Run: headless pygame with SDL's dummy video driver; simulated clock (each Clock.tick advances the game by its frame time, no real sleeping); random seed 0; keys injected as events and as key.get_pressed() state; no mouse input.
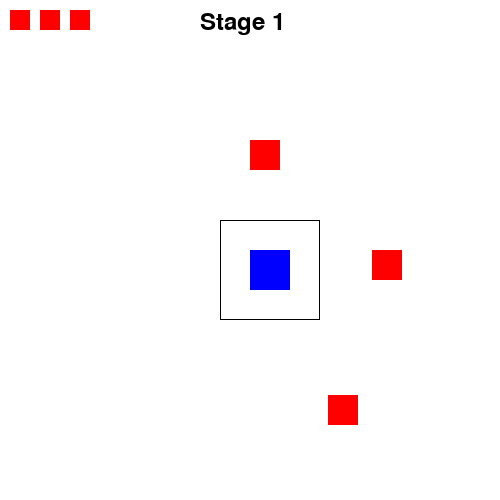
Frame 1 of 3 · flips 1–60 · no input
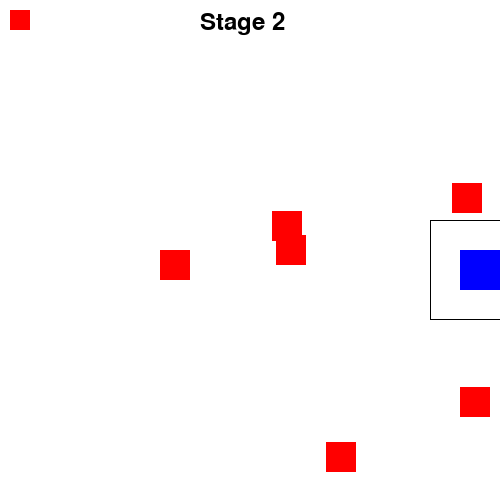
Frame 2 of 3 · flips 61–180 · tapped SPACE, RETURN · held RIGHT (→), D
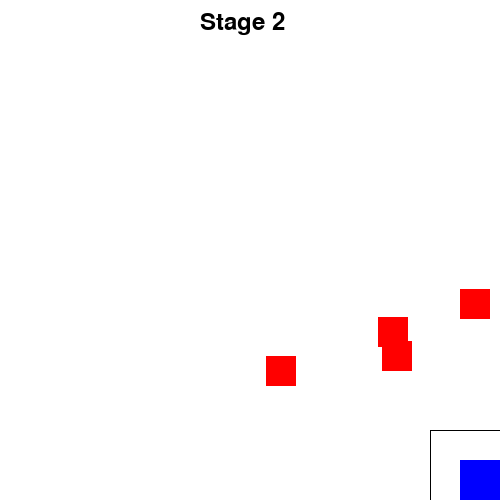
Frame 3 of 3 · flips 181–300 · held DOWN (↓), S (game ended)

The pygame program that drew these frames:

import pygame
import random

# 초기 설정
pygame.init()

WIDTH, HEIGHT = 500, 500
SCREEN = pygame.display.set_mode((WIDTH, HEIGHT))
pygame.display.set_caption("Pixel Slayer")

# 색상
WHITE = (255, 255, 255)
BLACK = (0, 0, 0)
RED = (255, 0, 0)
BLUE = (0, 0, 255)
ATTACK_COLOR = (255, 100, 100)

# FPS 설정
clock = pygame.time.Clock()
FPS = 60
FONT = pygame.font.Font(None, 36)

# 플레이어 클래스
class Player:
    def __init__(self):
        self.rect = pygame.Rect(WIDTH // 2, HEIGHT // 2, 40, 40)
        self.speed = 6
        self.attack_range = pygame.Rect(self.rect.x - 30, self.rect.y - 30, 100, 100)
        self.lives = 3
        self.invincible = False
        self.invincible_timer = 0
        self.attacking = False
        self.attack_timer = 0

    def move(self, dx, dy):
        self.rect.x = max(0, min(WIDTH - self.rect.width, self.rect.x + dx *self.speed))
        self.rect.y = max(0, min(HEIGHT - self.rect.height, self.rect.y + dy *self.speed))
        self.attack_range.topleft = (self.rect.x - 30, self.rect.y - 30)
        
    def attack(self, enemies):
        if not self.attacking:
            self.attacking = True
            self.attack_timer = 12 # 0.2s
            enemies[:] = [enemy for enemy in enemies if not self.attack_range.colliderect(enemy.rect)]
            
            """
            enemies = enemies[:] # copy
            for enemy in enemies:
                if not self.attack_range.colliderect(enemy.rect):
                    enemies.append(enemy) 
            """
    def draw(self):
        pygame.draw.rect(SCREEN, BLUE, self.rect)
        if self.attacking:
            pygame.draw.rect(SCREEN, ATTACK_COLOR, self.attack_range, 2)            
        else:
            pygame.draw.rect(SCREEN, BLACK, self.attack_range, 1)            
        self.draw_lives()
    
    def draw_lives(self):
        for i in range(self.lives):
            pygame.draw.rect(SCREEN, RED, (10 + i * 30, 10, 20, 20))
        
    
    def take_damage(self):
        if not self.invincible:
            self.lives -= 1
            self.invincible = True
            self.invincible_timer = 60 # 1초동안 무적
    
    def update(self):
        # 무적이면 -> 무적 타이머 -1 -> 무적 타이머 0보다 작아지면 무적=False
        if self.invincible:
            self.invincible_timer -= 1
            if self.invincible_timer <= 0:
                self.invincible = False
        # 공격 상태이면 -> 공격 타이머 -1 -> 공격 타이머 0보다 작거나 같으면 = False
        if self.attacking: 
            self.attack_timer -= 1
            if self.attack_timer <= 0:
                self.attacking = False
    
class Enemy:
    def __init__(self):
        self.rect = pygame.Rect(random.randint(0, WIDTH - 30), random.randint(0, HEIGHT- 30), 30, 30)
        self.speed = 1.5

    def move_towards(self, target):
        if self.rect.x < target.rect.x:
            self.rect.x += self.speed
        elif self.rect.x > target.rect.x:
            self.rect.x -= self.speed
        
        if self.rect.y < target.rect.y:
            self.rect.y += self.speed
        elif self.rect.y > target.rect.y:
            self.rect.y -= self.speed
        
    def draw(self):
        pygame.draw.rect(SCREEN, RED, self.rect)

def spawn_enemies(count):
    return [Enemy() for _ in range(count)]
# lst = []
# for _ in range(count):
#     lst.append(Enemy())
# return lst

def main():
    run = True
    player  = Player()
    stage = 1
    enemies = spawn_enemies(stage * 3)
    
    while run:
        clock.tick(FPS)
        SCREEN.fill(WHITE)
        
        for event in pygame.event.get():
            if event.type == pygame.QUIT:
                run = False
        
        # player 이동
        keys = pygame.key.get_pressed()
        dx, dy = 0,0 
        if keys[pygame.K_LEFT]:
            dx = -1
        if keys[pygame.K_RIGHT]:
            dx = 1
            
        if keys[pygame.K_UP]:
            dy = -1
        if keys[pygame.K_DOWN]:
            dy = 1
        player.move(dx, dy)
        
        
        # 공격 처리
        if keys[pygame.K_SPACE]:
            player.attack(enemies)        
        
        # 적 이동
        for enemy in enemies:
            enemy.move_towards(player)

        # 충돌 처리
        for enemy in enemies[:]:
            if player.rect.colliderect(enemy.rect):
                player.take_damage()
                enemies.remove(enemy)
                
        player.update()

        # 게임 오버 체크
        if player.lives <= 0:
            print("Game Over!")
            pygame.time.delay(2000)
            run = False

        # 스테이지 업그레이드
        if not enemies:
            if stage >= 5:  # 모든 스테이지 완료 시 종료
                print("You Win!")
                pygame.time.delay(2000)
                run = False
            else:
                stage += 1
                enemies = spawn_enemies(stage * 3)
                print(f"Stage {stage}!")

        # 렌더링
        player.draw()
        for enemy in enemies:
            enemy.draw()

        # 스테이지 표시
        stage_text = FONT.render(f"Stage {stage}", True, BLACK)
        SCREEN.blit(stage_text, (WIDTH // 2 - 50, 10))
        
        pygame.display.update()

    pygame.quit()
    exit()

if __name__ == "__main__":
    main()
     
